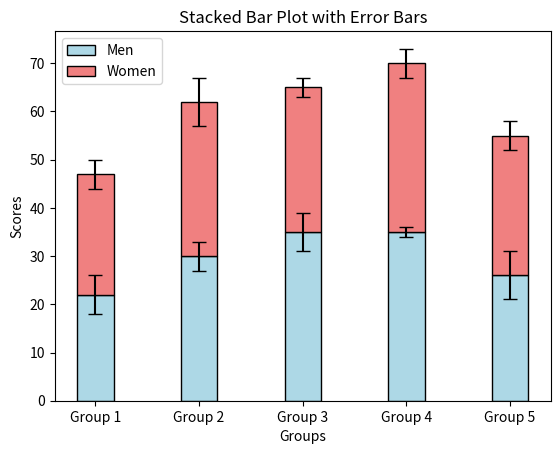

The matplotlib source for this figure:
import numpy as np
import matplotlib.pyplot as plt

groups = ['Group 1', 'Group 2', 'Group 3', 'Group 4', 'Group 5']
means_men = [22, 30, 35, 35, 26]
means_women = [25, 32, 30, 35, 29]
std_dev_men = [4, 3, 4, 1, 5]
std_dev_women = [3, 5, 2, 3, 3]

bar_width = 0.35

x = np.arange(len(groups))

plt.bar(x, means_men, bar_width, label='Men', yerr=std_dev_men, color='lightblue', edgecolor='black', capsize=5)
plt.bar(x, means_women, bar_width, label='Women', yerr=std_dev_women, bottom=means_men, color='lightcoral', edgecolor='black', capsize=5)

plt.xlabel('Groups')
plt.ylabel('Scores')
plt.title('Stacked Bar Plot with Error Bars')
plt.xticks(x, groups)
plt.legend()
plt.show()
